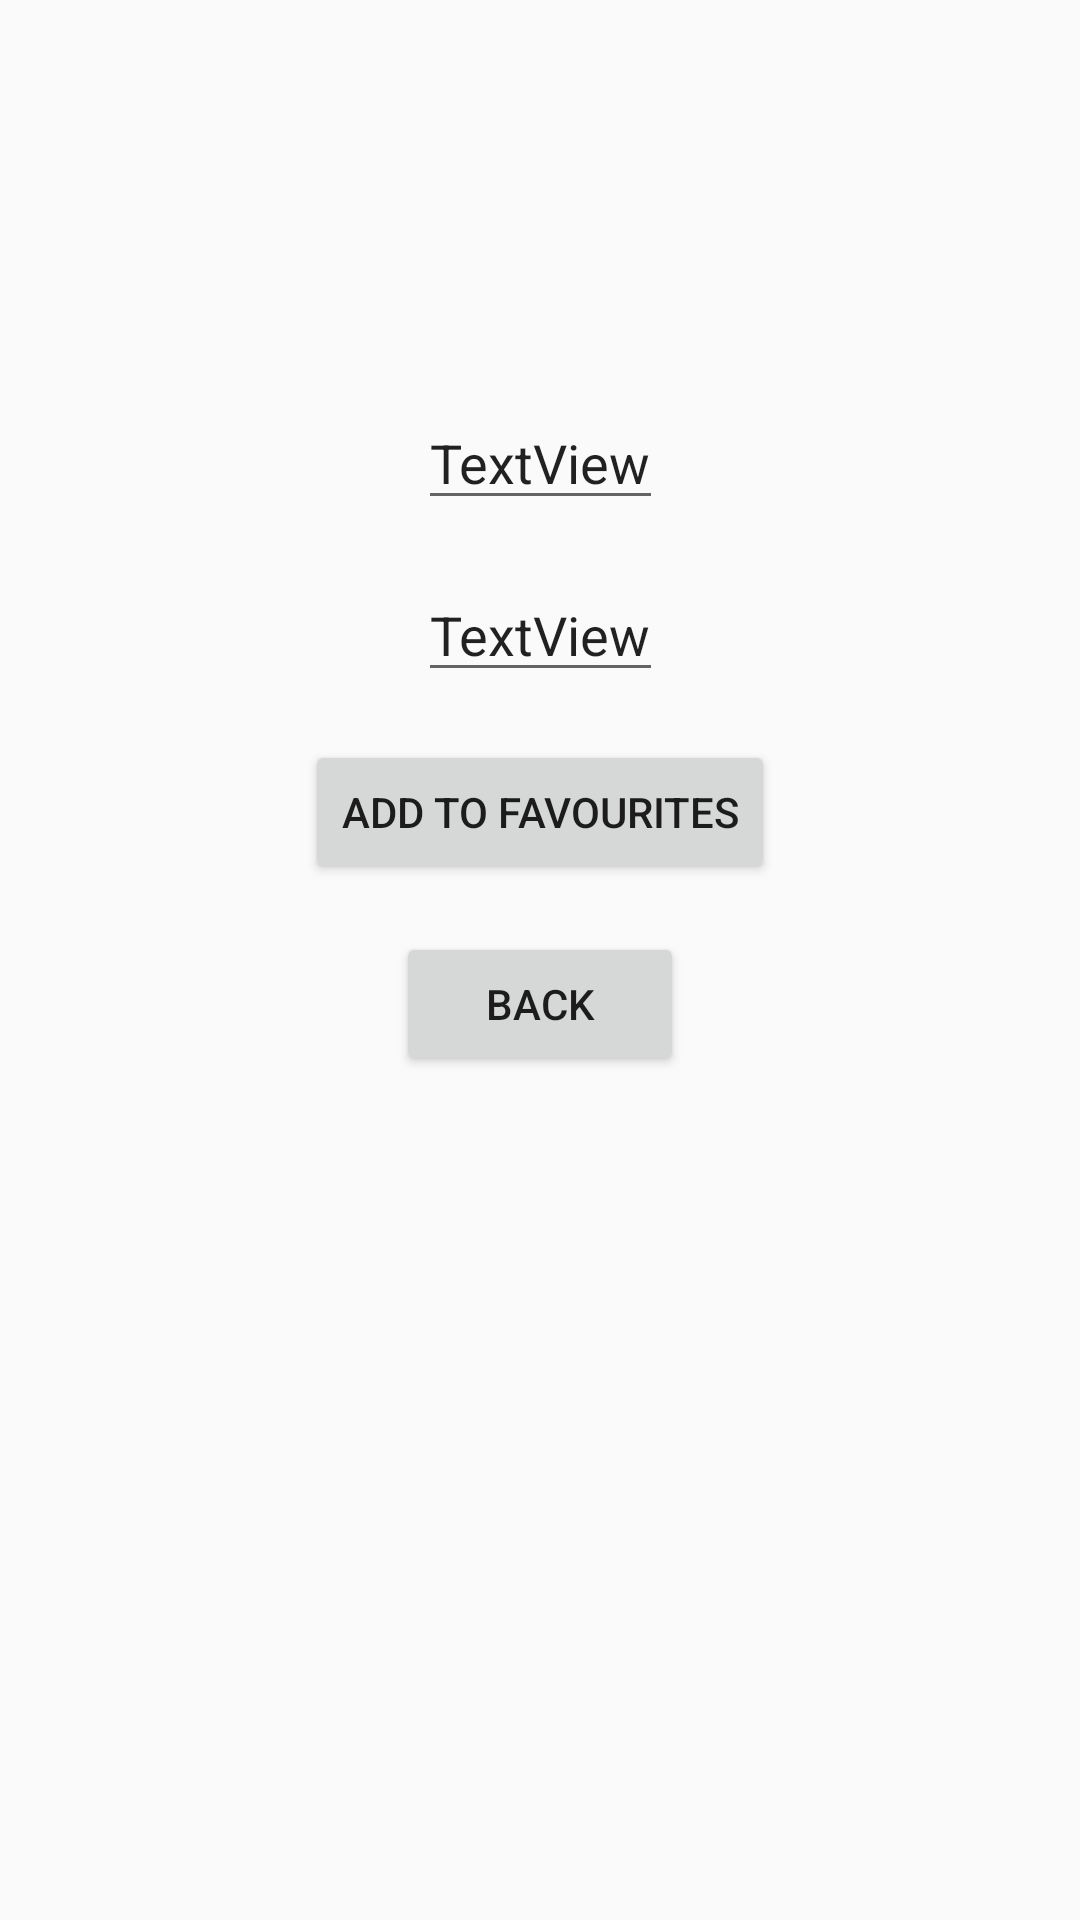

The Android layout XML behind this screen, and the referenced resources:
<!-- AndroidManifest.xml: application theme Theme.Group01Undergraduate -->
<!-- res/layout/activity_display_book_box.xml -->
<androidx.constraintlayout.widget.ConstraintLayout xmlns:android="http://schemas.android.com/apk/res/android"
    xmlns:app="http://schemas.android.com/apk/res-auto"
    xmlns:tools="http://schemas.android.com/tools"
    android:id="@+id/main"
    android:layout_width="match_parent"
    android:layout_height="match_parent"
    tools:context=".view.activities.displayBookBox">

    <ImageView
        android:id="@+id/bookBoxImage"
        android:layout_width="100dp"
        android:layout_height="100dp"
        android:scaleType="centerCrop"
        app:layout_constraintTop_toTopOf="parent"
        app:layout_constraintStart_toStartOf="parent"
        app:layout_constraintEnd_toEndOf="parent"
        android:layout_marginTop="16dp"
        android:contentDescription="@string/image_description" />


    <EditText
        android:id="@+id/boxName"
        android:layout_width="wrap_content"
        android:layout_height="wrap_content"
        android:gravity="center"
        android:text="TextView"
        app:layout_constraintTop_toBottomOf="@+id/bookBoxImage"
        app:layout_constraintStart_toStartOf="parent"
        app:layout_constraintEnd_toEndOf="parent"
        android:layout_marginTop="16dp"
        android:layout_marginStart="32dp"
        android:layout_marginEnd="32dp" />

    <EditText
        android:id="@+id/boxDesc"
        android:layout_width="wrap_content"
        android:layout_height="wrap_content"
        android:gravity="center"
        android:text="TextView"
        app:layout_constraintTop_toBottomOf="@+id/boxName"
        app:layout_constraintStart_toStartOf="parent"
        app:layout_constraintEnd_toEndOf="parent"
        android:layout_marginTop="16dp"
        android:layout_marginStart="32dp"
        android:layout_marginEnd="32dp" />

    <Button
        android:id="@+id/favouriteBox"
        android:layout_width="wrap_content"
        android:layout_height="wrap_content"
        android:text="Add to Favourites"
        app:layout_constraintTop_toBottomOf="@+id/boxDesc"
        app:layout_constraintStart_toStartOf="parent"
        app:layout_constraintEnd_toEndOf="parent"
        android:layout_marginTop="16dp" />

    <Button
        android:id="@+id/backBtn"
        android:layout_width="96dp"
        android:layout_height="48dp"
        android:text="Back"
        app:layout_constraintTop_toBottomOf="@+id/favouriteBox"
        app:layout_constraintStart_toStartOf="parent"
        app:layout_constraintEnd_toEndOf="parent"
        android:layout_marginTop="16dp" />
</androidx.constraintlayout.widget.ConstraintLayout>
<!-- resources referenced by this layout -->
<resources>
  <style name="Theme.Group01Undergraduate" parent="android:Theme.Material.Light.NoActionBar" />
</resources>
